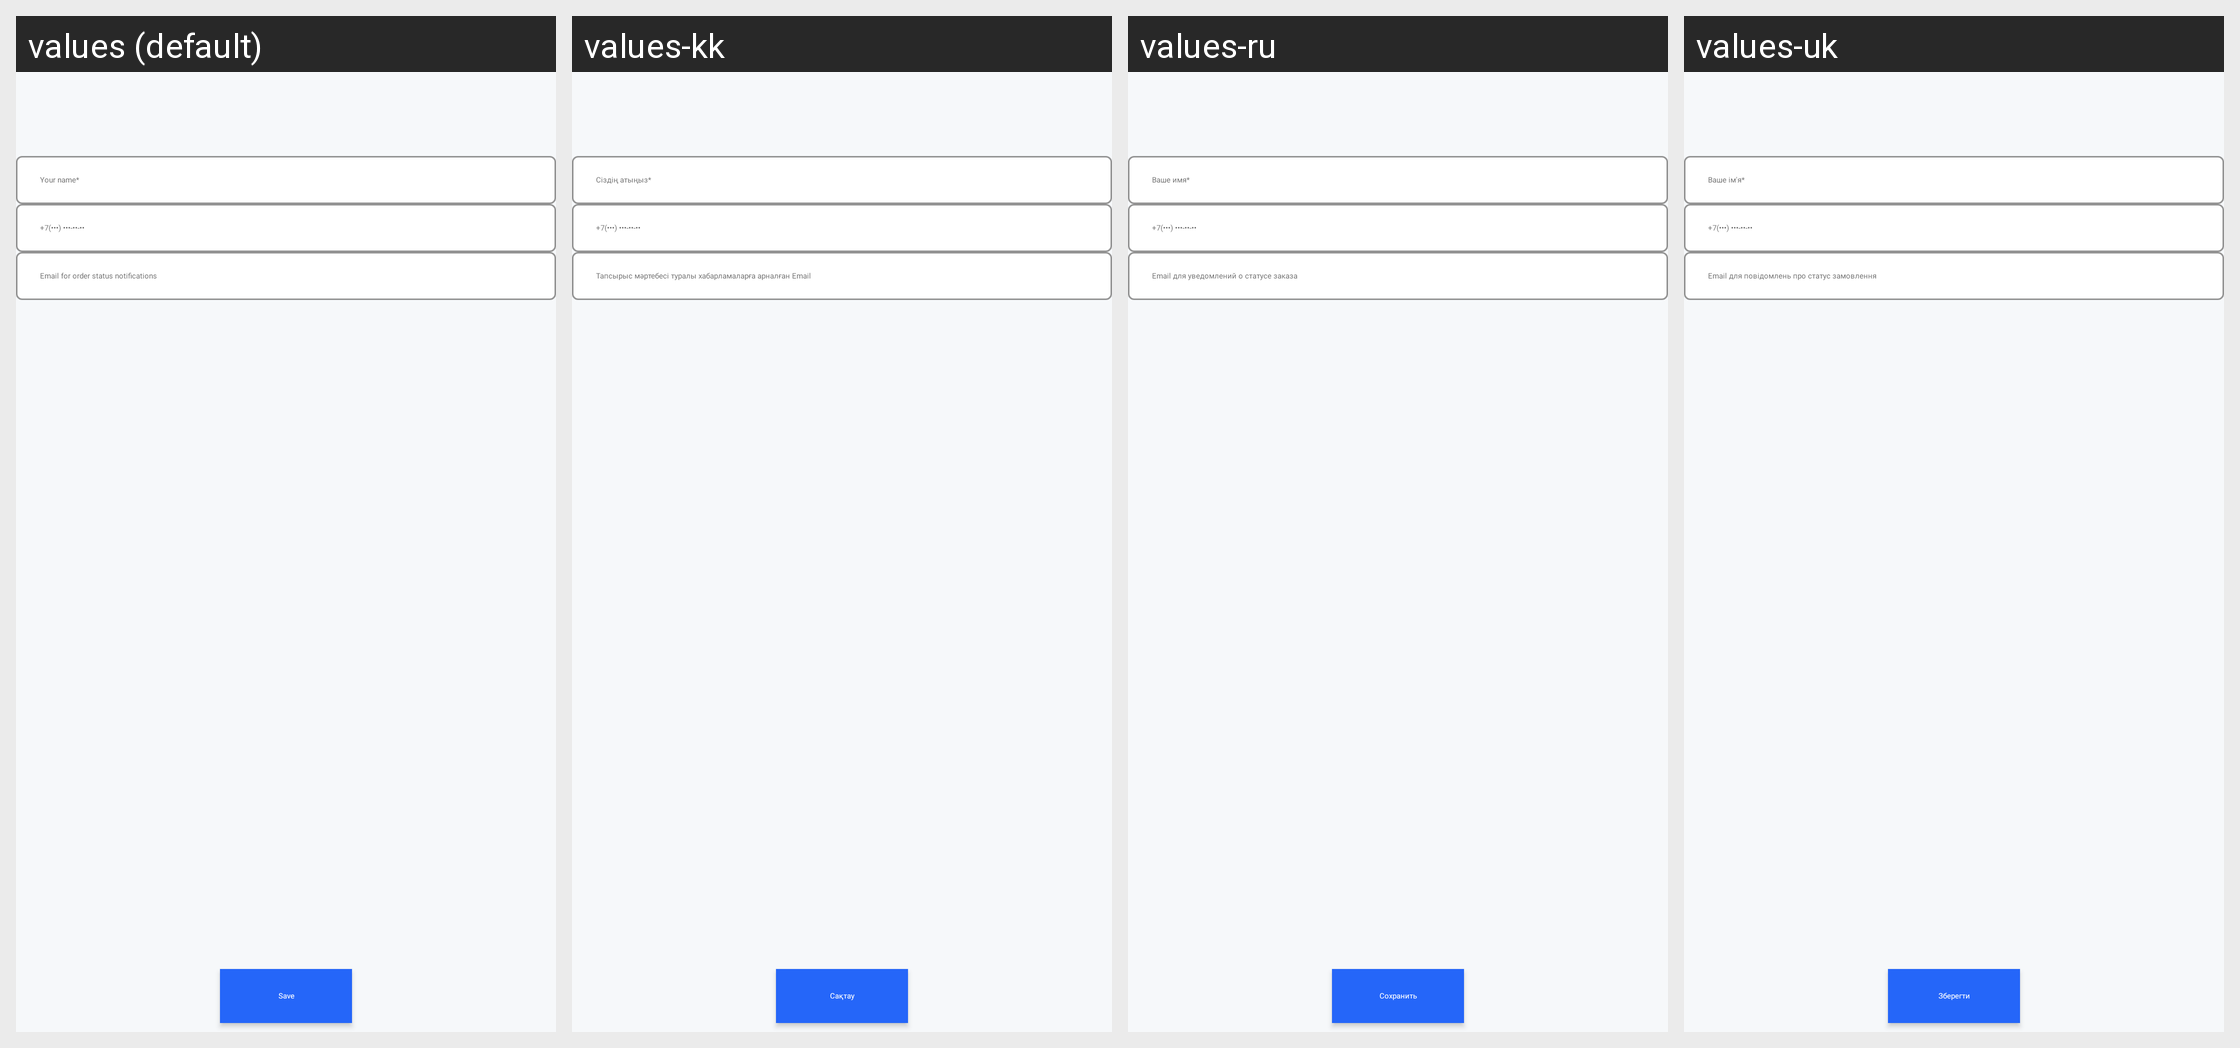

The Android screen above is rendered under several locales of the same app. Produce the string resources it draws, with the default and per-locale values.
Android screen res/layout/fragment_profile_edit.xml rendered under 4 locales, left to right: values (default), values-kk, values-ru, values-uk. Device: Nexus 5 (rendered at 1080×1920; each locale shown at half size, 540×960, under a caption strip naming it); theme AppTheme.
Other locales in the repository, not shown: values-uz.
Strings drawn on this screen, with the default value and each locale's value (text and hints the layout hard-codes, and strings that could not be matched under every locale, appear in the picture but are not listed):

yourName
  values: Your name*
  values-kk: Сіздің атыңыз*
  values-ru: Ваше имя*
  values-uk: Ваше ім'я*

emailHintAuth
  values: Email for order status notifications
  values-kk: Тапсырыс мәртебесі туралы хабарламаларға арналған Email
  values-ru: Email для уведомлений о статусе заказа
  values-uk: Email для повідомлень про статус замовлення

save
  values: Save
  values-kk: Сақтау
  values-ru: Сохранить
  values-uk: Зберегти
